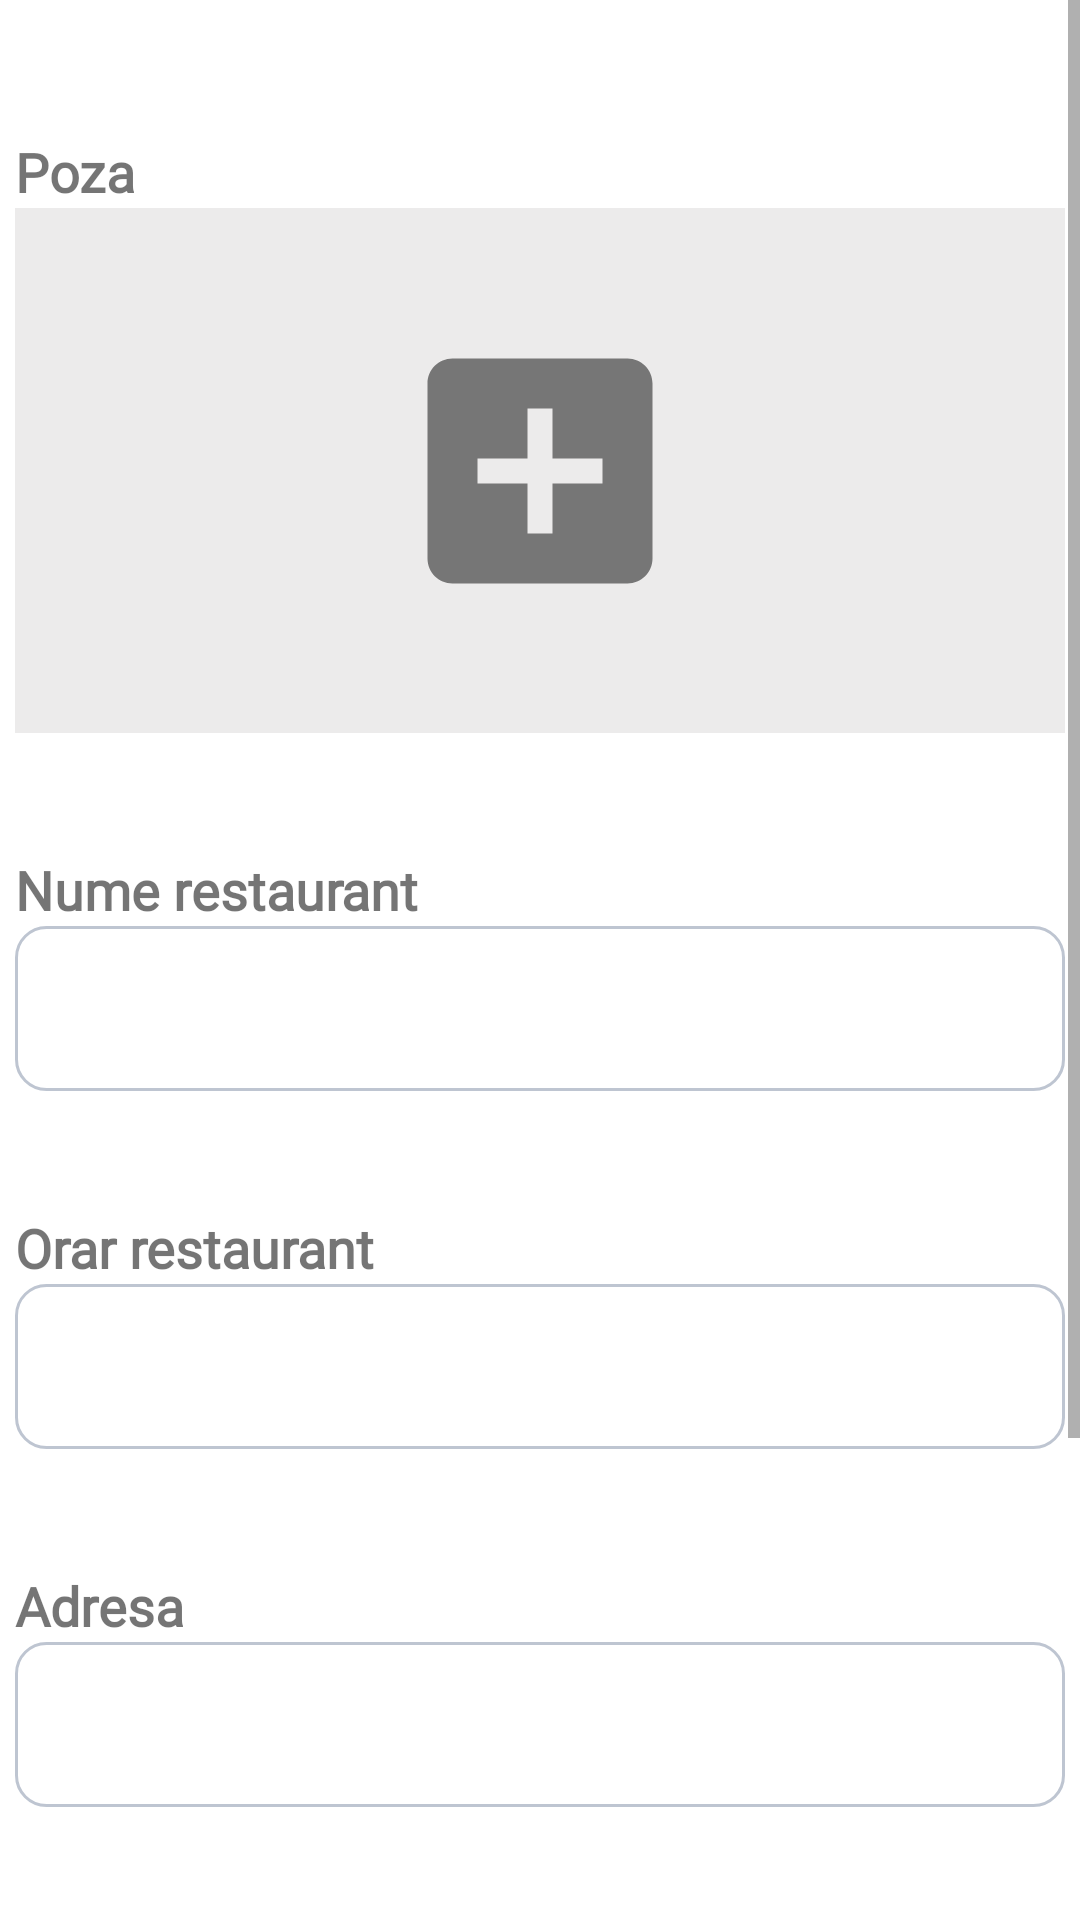

Here is an Android app screen rendered from its layout file. Give the layout XML and the strings, colors and styles it references.
<!-- AndroidManifest.xml: application theme Theme.MyApplication -->
<!-- res/layout/activity_manager_home.xml -->
<?xml version="1.0" encoding="utf-8"?>
<androidx.constraintlayout.widget.ConstraintLayout xmlns:android="http://schemas.android.com/apk/res/android"
    xmlns:app="http://schemas.android.com/apk/res-auto"
    xmlns:tools="http://schemas.android.com/tools"
    android:layout_width="match_parent"
    android:layout_height="match_parent"
    tools:context=".Activities.ManagerHomeActivity">


    <ScrollView
        android:layout_width="match_parent"
        android:layout_height="0dp"
        app:layout_constraintBottom_toTopOf="@id/btnGroupManager"
        app:layout_constraintEnd_toEndOf="parent"
        app:layout_constraintStart_toStartOf="parent"
        app:layout_constraintTop_toTopOf="parent">

        <LinearLayout
            android:layout_width="match_parent"
            android:layout_height="wrap_content"
            android:gravity="center_horizontal"
            android:orientation="vertical">

            <TextView
                android:id="@+id/pozaRestaurantLabel"
                android:layout_width="350dp"
                android:layout_height="wrap_content"
                android:layout_marginTop="45dp"
                android:fontFamily="@font/inter_semibold"
                android:text="Poza"
                android:textSize="18sp"
                android:textStyle="bold" />

            <ImageButton
                android:id="@+id/imageSelector"
                android:layout_width="350dp"
                android:layout_height="175dp"
                android:background="#ECEBEB"
                android:scaleType="center"
                android:src="@drawable/ic_baseline_add_box_24" />

            <TextView
                android:id="@+id/numeRestaurantLabel"
                android:layout_width="350dp"
                android:layout_height="wrap_content"
                android:layout_marginTop="40dp"
                android:fontFamily="@font/inter_semibold"
                android:text="Nume restaurant"
                android:textSize="18sp"
                android:textStyle="bold" />

            <EditText
                android:id="@+id/addRestaurantNameEdit"
                android:layout_width="350dp"
                android:layout_height="wrap_content"
                android:background="@drawable/round_border"
                android:minHeight="55dp"
                android:padding="10dp"></EditText>

            <TextView
                android:id="@+id/orarRestaurantLabel"
                android:layout_width="350dp"
                android:layout_height="wrap_content"
                android:layout_marginTop="40dp"
                android:fontFamily="@font/inter_semibold"
                android:text="Orar restaurant"
                android:textSize="18sp"
                android:textStyle="bold" />

            <EditText
                android:id="@+id/addOrarEdit"
                android:layout_width="350dp"
                android:layout_height="wrap_content"
                android:background="@drawable/round_border"
                android:minHeight="55dp"
                android:padding="10dp"></EditText>

            <TextView
                android:id="@+id/adresaRestaurantLabel"
                android:layout_width="350dp"
                android:layout_height="wrap_content"
                android:layout_marginTop="40dp"
                android:fontFamily="@font/inter_semibold"
                android:text="Adresa"
                android:textSize="18sp"
                android:textStyle="bold" />

            <EditText
                android:id="@+id/addAdresaEdit"
                android:layout_width="350dp"
                android:layout_height="wrap_content"
                android:background="@drawable/round_border"
                android:minHeight="55dp"
                android:padding="10dp"></EditText>

            <TextView
                android:id="@+id/numarLocuriLabel"
                android:layout_width="350dp"
                android:layout_height="wrap_content"
                android:layout_marginTop="40dp"
                android:fontFamily="@font/inter_semibold"
                android:text="Număr de locuri"
                android:textSize="18sp"
                android:textStyle="bold" />

            <EditText
                android:id="@+id/addNumarLocuriEdit"
                android:layout_width="350dp"
                android:layout_height="wrap_content"
                android:background="@drawable/round_border"
                android:inputType="number"
                android:minHeight="55dp"
                android:padding="10dp"></EditText>

            <Button
                android:id="@+id/addRestaurantButton"
                android:layout_width="200dp"
                android:layout_height="wrap_content"
                android:layout_marginTop="40dp"
                android:layout_marginBottom="40dp"
                android:background="@drawable/round_border"
                android:text="Confirmă"
                android:textAllCaps="false"
                android:textSize="16sp">

            </Button>

            <TextView
                android:id="@+id/hiddenLinkTextView"
                android:layout_width="match_parent"
                android:layout_height="5dp"
                android:visibility="invisible" />
        </LinearLayout>
    </ScrollView>

    <com.google.android.material.button.MaterialButtonToggleGroup
        android:id="@+id/btnGroupManager"
        android:layout_width="match_parent"
        android:layout_height="wrap_content"
        app:checkedButton="@id/btnHomeManager"
        app:layout_constraintBottom_toBottomOf="parent"
        app:layout_constraintEnd_toEndOf="parent"
        app:layout_constraintStart_toStartOf="parent"
        app:singleSelection="true">

        <Button
            android:id="@+id/btnHomeManager"
            style="@style/Widget.MaterialComponents.Button.OutlinedButton"
            android:layout_width="0dp"
            android:layout_height="wrap_content"
            android:layout_weight="1"
            android:insetTop="0dp"
            android:insetBottom="0dp"
            app:icon="@drawable/default_vector_placeholder"
            app:iconGravity="textStart"/>

        <Button
            android:id="@+id/btnBookingsManager"
            style="@style/Widget.MaterialComponents.Button.OutlinedButton"
            android:layout_width="0dp"
            android:layout_height="wrap_content"
            android:layout_weight="1"
            android:insetTop="0dp"
            android:insetBottom="0dp"
            app:icon="@drawable/ic_baseline_bookmarks_24"
            app:iconGravity="textStart" />

        <Button
            android:id="@+id/btnProfileManager"
            style="@style/Widget.MaterialComponents.Button.OutlinedButton"
            android:layout_width="0dp"
            android:layout_height="wrap_content"
            android:layout_weight="1"
            android:insetTop="0dp"
            android:insetBottom="0dp"
            app:icon="@drawable/ic_baseline_person_24"
            app:iconGravity="textStart" />


    </com.google.android.material.button.MaterialButtonToggleGroup>

</androidx.constraintlayout.widget.ConstraintLayout>
<!-- resources referenced by this layout -->
<resources>
  <!-- drawable default_vector_placeholder (drawable) -->
  <vector android:alpha="0.8" android:height="24dp" android:tint="#000000"
      android:viewportHeight="24" android:viewportWidth="24"
      android:width="24dp" xmlns:android="http://schemas.android.com/apk/res/android">
      <path android:fillColor="@android:color/white" android:pathData="M12,3L4,9v12h16V9L12,3zM12.5,12.5c0,0.83 -0.67,1.5 -1.5,1.5v4h-1v-4c-0.83,0 -1.5,-0.67 -1.5,-1.5v-3h1v3H10v-3h1v3h0.5v-3h1V12.5zM15,18h-1v-3.5h-1v-3c0,-1.1 0.9,-2 2,-2V18z"/>
  </vector>
  <!-- drawable ic_baseline_add_box_24 (drawable) -->
  <vector android:alpha="0.5" android:height="100dp"
      android:tint="#000000" android:viewportHeight="24"
      android:viewportWidth="24" android:width="100dp" xmlns:android="http://schemas.android.com/apk/res/android">
      <path android:fillColor="@android:color/white" android:pathData="M19,3L5,3c-1.11,0 -2,0.9 -2,2v14c0,1.1 0.89,2 2,2h14c1.1,0 2,-0.9 2,-2L21,5c0,-1.1 -0.9,-2 -2,-2zM17,13h-4v4h-2v-4L7,13v-2h4L11,7h2v4h4v2z"/>
  </vector>
  <!-- drawable round_border (drawable) -->
  <?xml version="1.0" encoding="utf-8"?>
  <shape xmlns:android="http://schemas.android.com/apk/res/android" android:shape="rectangle">
      <stroke
          android:width="1dp"
          android:color="#BEC5D1" />
  
  
      <corners android:radius="10dp"/>
  
  </shape>
  <style name="Theme.MyApplication" parent="Theme.MaterialComponents.DayNight.DarkActionBar">
          
          <item name="colorPrimary">@color/teal_700</item>
          <item name="colorPrimaryVariant">@color/teal_700</item>
          <item name="colorOnPrimary">@color/white</item>
          
          <item name="colorSecondary">@color/teal_200</item>
          <item name="colorSecondaryVariant">@color/teal_700</item>
          <item name="colorOnSecondary">@color/white</item>
          
          <item name="android:statusBarColor" tools:targetApi="l">?attr/colorPrimaryVariant</item>
          
  
      </style>
  <color name="teal_700">#FF018786</color>
  <color name="white">#FFFFFFFF</color>
  <color name="teal_200">#FF03DAC5</color>
</resources>
